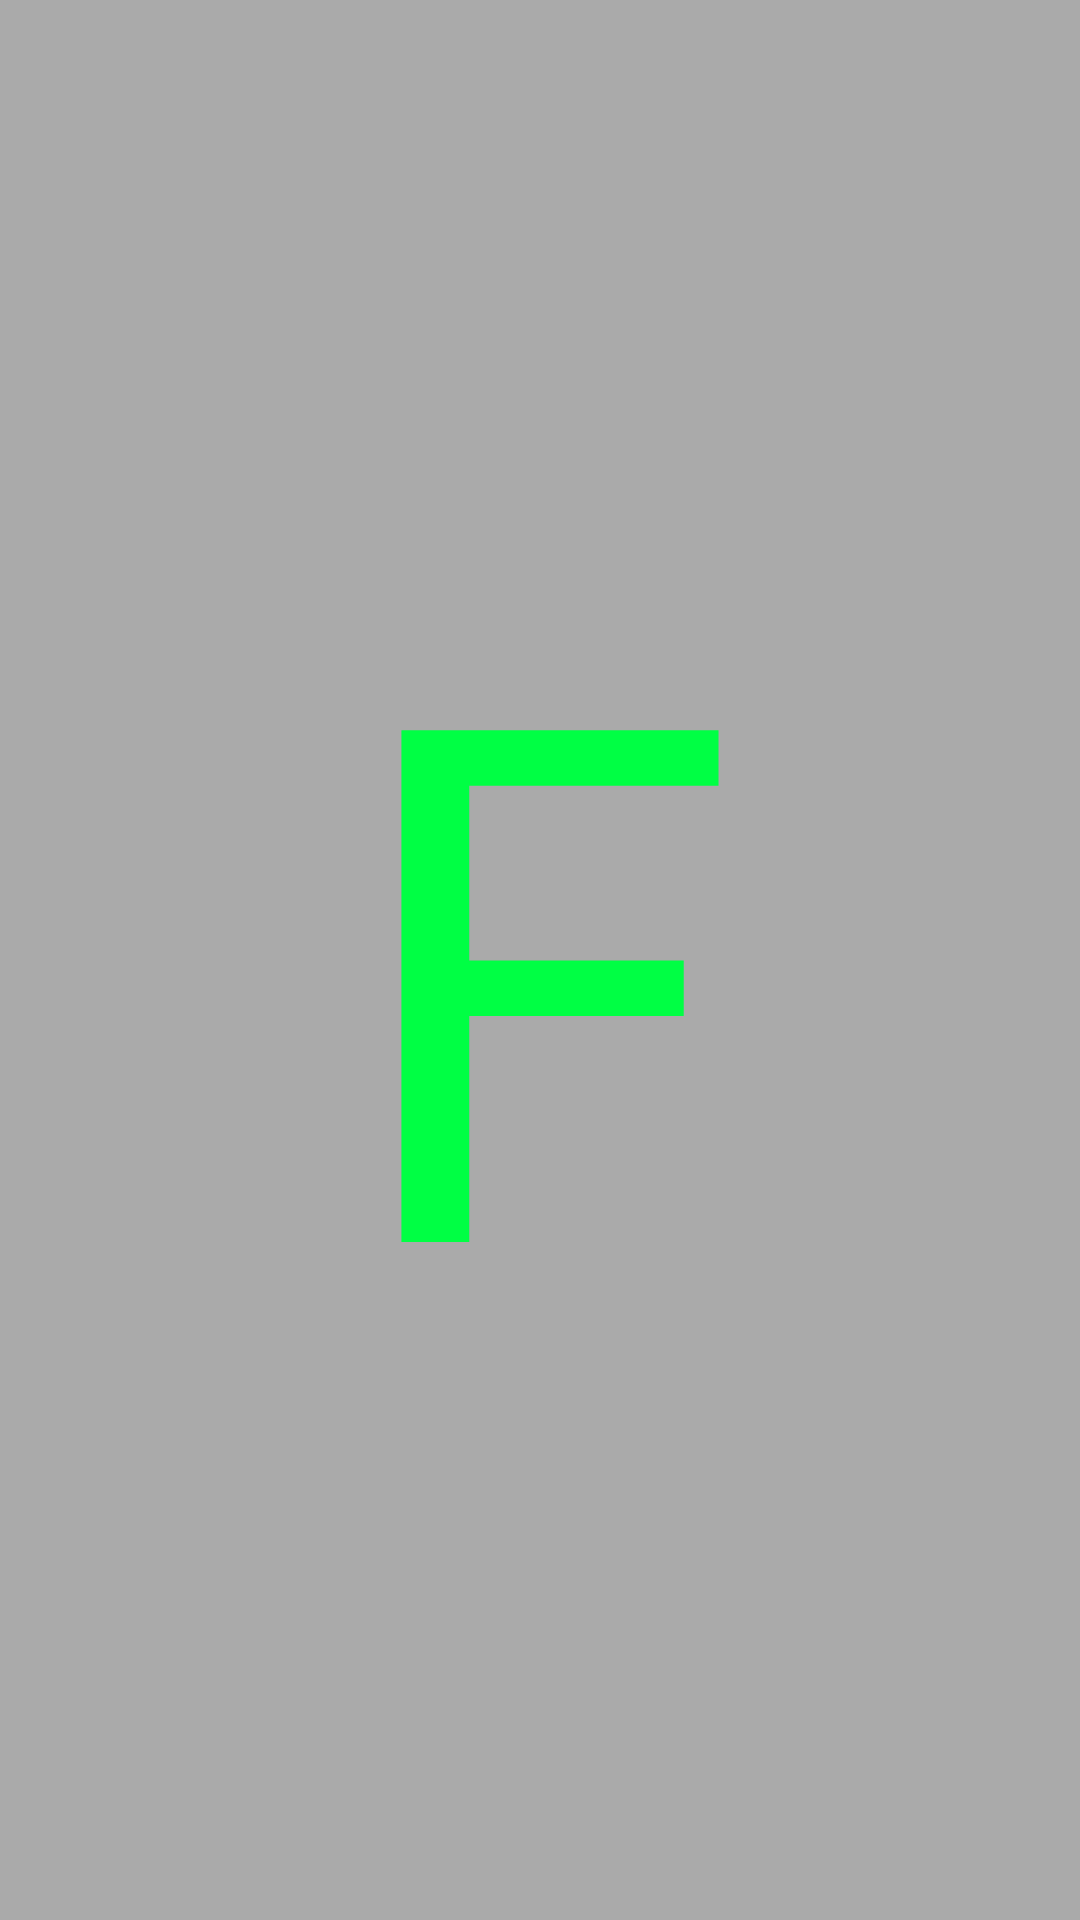

Write the Android layout XML for this screen, with the resource values it uses.
<!-- AndroidManifest.xml: application theme AppTheme -->
<!-- res/layout/layout_6.xml -->
<?xml version="1.0" encoding="utf-8"?>
<LinearLayout
  xmlns:android="http://schemas.android.com/apk/res/android"
  android:orientation="vertical"
  android:layout_width="fill_parent"
  android:layout_height="fill_parent"
  android:background="@android:color/darker_gray">
    <TextView 
    	android:layout_width="fill_parent"
    	android:layout_height="fill_parent"
    	android:text="F"
    	android:gravity="center"
    	android:textSize="240sp"
    	android:textColor="#00ff44"
    />
</LinearLayout>
<!-- resources referenced by this layout -->
<resources>
  <style name="AppTheme" parent="AppBaseTheme">
          
      	<item name="android:windowNoTitle">true</item> 
      </style>
  <style name="AppBaseTheme" parent="Theme.AppCompat.Light">
          
      </style>
</resources>
